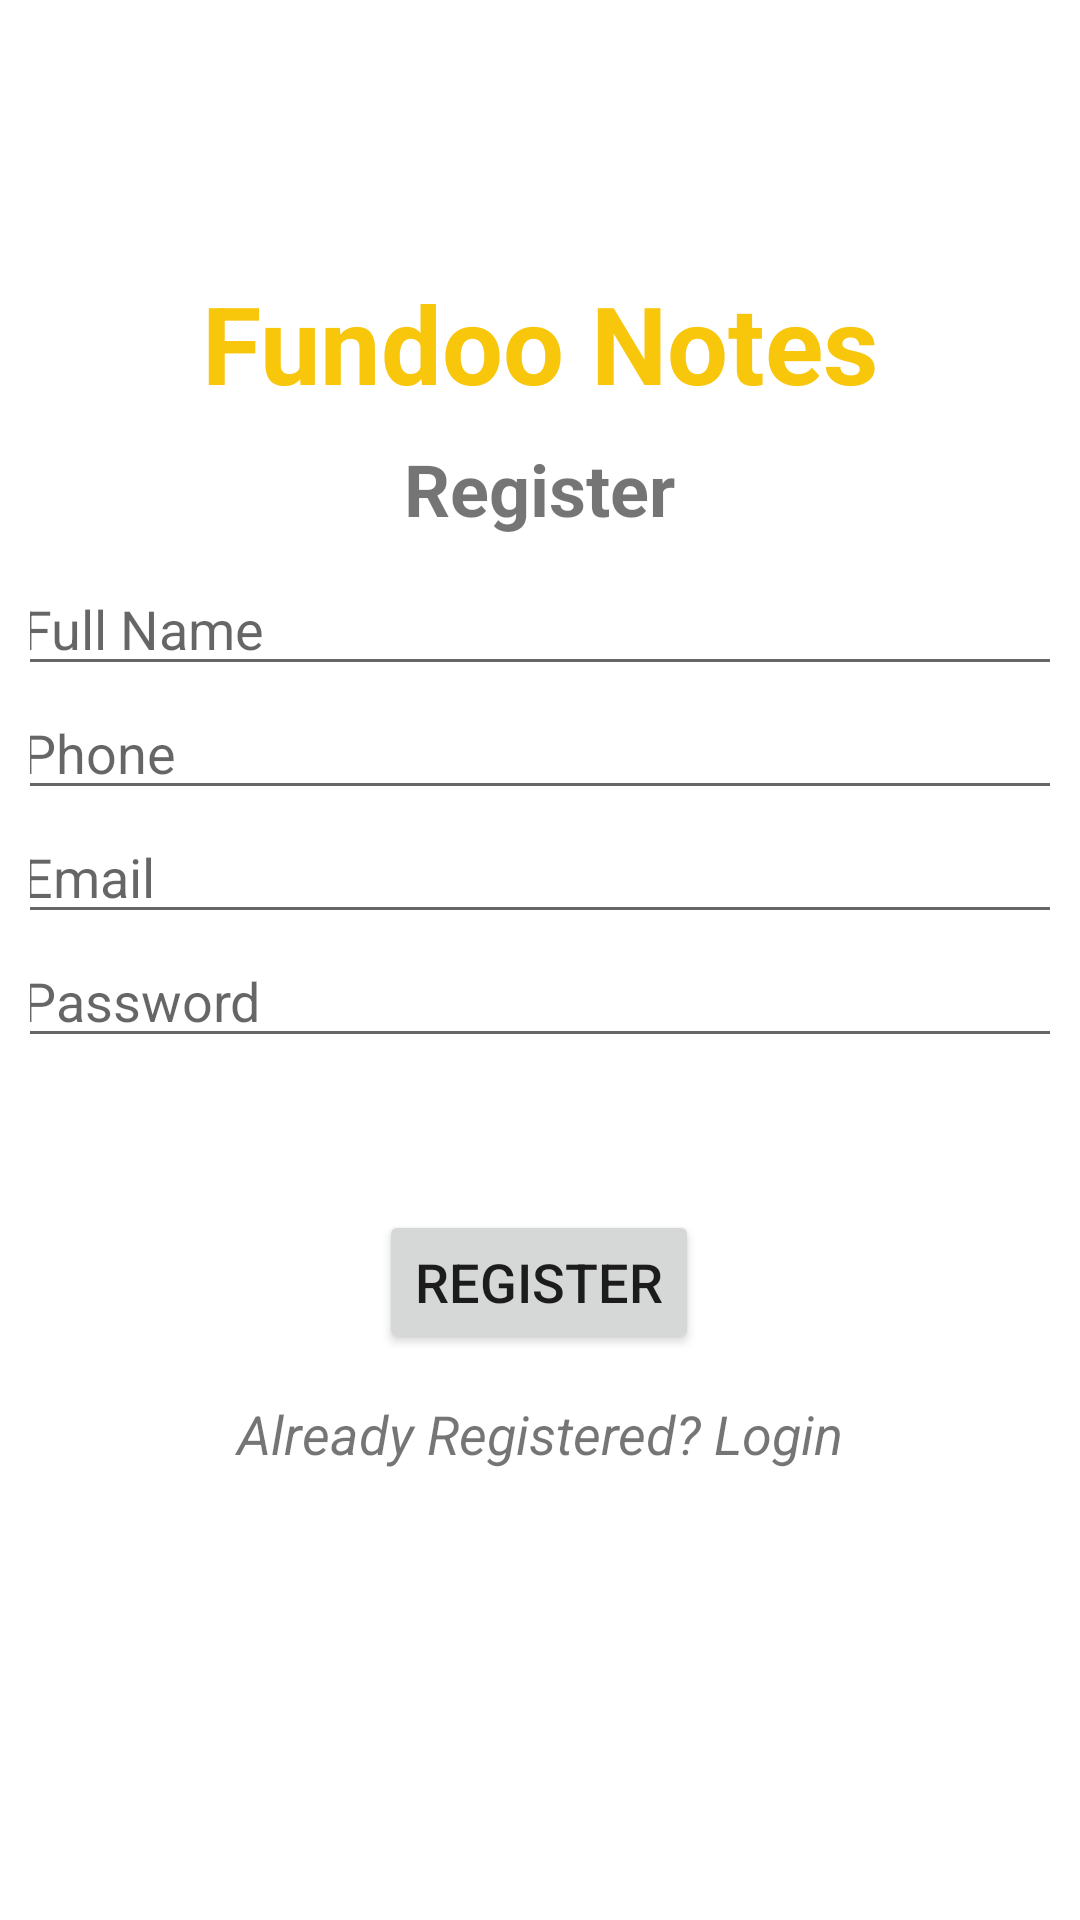

Here is an Android app screen rendered from its layout file. Give the layout XML and the strings, colors and styles it references.
<!-- AndroidManifest.xml: application theme AppTheme.NoActionBar -->
<!-- res/layout/register_fragment.xml -->
<?xml version="1.0" encoding="utf-8"?>

<androidx.constraintlayout.widget.ConstraintLayout xmlns:android="http://schemas.android.com/apk/res/android"
    xmlns:app="http://schemas.android.com/apk/res-auto"
    xmlns:tools="http://schemas.android.com/tools"
    android:id="@+id/register_fragment"
    android:layout_width="match_parent"
    android:layout_height="match_parent"
    android:background="@color/white"
    android:paddingBottom="10dp"
    android:paddingEnd="10dp"
    android:paddingLeft="10dp"
    android:paddingRight="10dp"
    android:paddingStart="10dp"
    android:paddingTop="10dp"
    tools:context=".RegisterFragment"
    tools:visibility="visible">

    <Button
        android:id="@+id/registerButton"
        android:layout_width="wrap_content"
        android:layout_height="wrap_content"
        android:layout_marginTop="8dp"
        android:text="Register"
        android:textSize="18sp"
        app:layout_constraintEnd_toEndOf="parent"
        app:layout_constraintHorizontal_bias="0.498"
        app:layout_constraintStart_toStartOf="parent"
        app:layout_constraintTop_toBottomOf="@+id/linearLayout" />

    <LinearLayout
        android:id="@+id/linearLayout"
        android:layout_width="354dp"
        android:layout_height="208dp"
        android:layout_marginBottom="80dp"
        android:orientation="vertical"
        app:layout_constraintBottom_toTopOf="@+id/registerButton"
        app:layout_constraintEnd_toEndOf="parent"
        app:layout_constraintStart_toStartOf="parent"
        app:layout_constraintTop_toBottomOf="@+id/register">

        <EditText
            android:id="@+id/fullName"
            android:layout_width="match_parent"
            android:layout_height="wrap_content"
            android:ems="10"
            android:hint="Full Name"
            android:inputType="textPersonName" />

        <EditText
            android:id="@+id/phoneText"
            android:layout_width="match_parent"
            android:layout_height="wrap_content"
            android:ems="10"
            android:hint="Phone"
            android:inputType="phone" />

        <EditText
            android:id="@+id/emailText"
            android:layout_width="match_parent"
            android:layout_height="wrap_content"
            android:ems="10"
            android:hint="Email"
            android:inputType="textEmailAddress" />

        <EditText
            android:id="@+id/passwordText"
            android:layout_width="match_parent"
            android:layout_height="wrap_content"
            android:ems="10"
            android:hint="Password"
            android:inputType="textPassword" />

    </LinearLayout>


    <TextView
        android:id="@+id/appName"
        android:layout_width="wrap_content"
        android:layout_height="wrap_content"
        android:layout_gravity="center"
        android:layout_marginTop="80dp"
        android:text="Fundoo Notes"
        android:textColor="#F8C60B"
        android:textSize="36sp"
        android:textStyle="bold"
        app:layout_constraintEnd_toEndOf="parent"
        app:layout_constraintStart_toStartOf="parent"
        app:layout_constraintTop_toTopOf="parent" />

    <TextView
        android:id="@+id/register"
        android:layout_width="118dp"
        android:layout_height="49dp"
        android:gravity="center"
        android:text="Register"
        android:textSize="24sp"
        android:textStyle="bold"
        app:layout_constraintBottom_toTopOf="@+id/linearLayout"
        app:layout_constraintEnd_toEndOf="parent"
        app:layout_constraintHorizontal_bias="0.498"
        app:layout_constraintStart_toStartOf="parent"
        app:layout_constraintTop_toBottomOf="@+id/appName" />

    <TextView
        android:id="@+id/loginText"
        android:layout_width="265dp"
        android:layout_height="30dp"
        android:layout_weight="1"
        android:gravity="center"
        android:text="Already Registered? Login"
        android:textSize="18sp"
        android:textStyle="italic"
        app:layout_constraintBottom_toBottomOf="parent"
        app:layout_constraintEnd_toEndOf="parent"
        app:layout_constraintStart_toStartOf="parent"
        app:layout_constraintTop_toBottomOf="@+id/registerButton"
        app:layout_constraintVertical_bias="0.078" />

</androidx.constraintlayout.widget.ConstraintLayout>
<!-- resources referenced by this layout -->
<resources>
  <style name="AppTheme.NoActionBar" parent="Theme.AppCompat.Light.DarkActionBar">
          <item name="windowActionBar">false</item>
          <item name="windowNoTitle">true</item>
          <item name="android:windowFullscreen">true</item>
      </style>
  <!-- not gathered from this repository: default colours our renderer supplied (Android Studio template values) -->
  <color name="white">#FFFFFFFF</color>
</resources>
